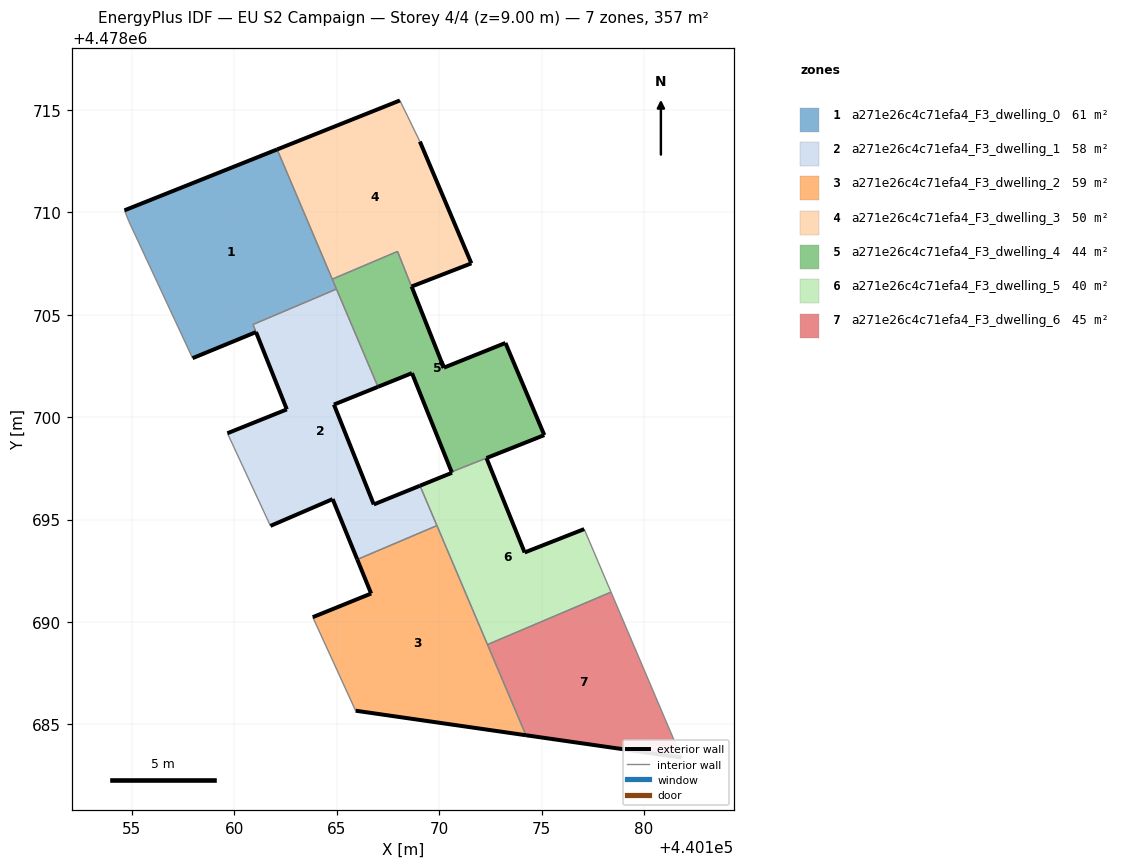
=== STOREY PLAN SPEC (per zone: floor XY polygon, exterior-wall plan segments, windows/doors) ===
zone 1: a271e26c4c71efa4_F3_dwelling_0  (60.7 m²)
  floor: (440164.98, 4478706.26) (440162.09, 4478713.08) (440154.63, 4478710.10) (440154.85, 4478709.56) (440157.96, 4478702.88) (440161.06, 4478704.16) (440160.91, 4478704.53)
  exterior wall: (440154.63, 4478710.10) – (440162.09, 4478713.08)  [8.0 m]
  exterior wall: (440161.06, 4478704.16) – (440157.96, 4478702.88)  [3.3 m]
  interior walls: 6
zone 2: a271e26c4c71efa4_F3_dwelling_1  (58.1 m²)
  floor: (440169.89, 4478694.71) (440169.06, 4478696.66) (440166.81, 4478695.74) (440164.86, 4478700.62) (440167.01, 4478701.49) (440164.98, 4478706.26) (440160.91, 4478704.53) (440162.56, 4478700.38) (440159.66, 4478699.22) (440161.76, 4478694.69) (440164.80, 4478696.00) (440166.00, 4478693.05)
  exterior wall: (440167.01, 4478701.49) – (440164.86, 4478700.62)  [2.3 m]
  exterior wall: (440164.86, 4478700.62) – (440166.81, 4478695.74)  [5.3 m]
  exterior wall: (440166.81, 4478695.74) – (440169.06, 4478696.66)  [2.4 m]
  exterior wall: (440166.00, 4478693.05) – (440164.80, 4478696.00)  [3.2 m]
  exterior wall: (440164.80, 4478696.00) – (440161.76, 4478694.69)  [3.3 m]
  exterior wall: (440159.66, 4478699.22) – (440162.56, 4478700.38)  [3.1 m]
  exterior wall: (440162.56, 4478700.38) – (440161.06, 4478704.16)  [4.1 m]
  interior walls: 6
zone 3: a271e26c4c71efa4_F3_dwelling_2  (59.4 m²)
  floor: (440174.24, 4478684.47) (440169.89, 4478694.71) (440166.00, 4478693.05) (440166.68, 4478691.39) (440163.83, 4478690.24) (440165.92, 4478685.67)
  exterior wall: (440174.24, 4478684.47) – (440165.92, 4478685.67)  [8.4 m]
  exterior wall: (440163.83, 4478690.24) – (440166.68, 4478691.39)  [3.1 m]
  exterior wall: (440166.68, 4478691.39) – (440166.00, 4478693.05)  [1.8 m]
  interior walls: 4
zone 4: a271e26c4c71efa4_F3_dwelling_3  (50.5 m²)
  floor: (440170.22, 4478702.42) (440168.66, 4478706.38) (440171.57, 4478707.51) (440169.06, 4478713.46) (440168.08, 4478715.47) (440162.09, 4478713.08) (440164.78, 4478706.74) (440167.97, 4478708.10)
  exterior wall: (440162.09, 4478713.08) – (440168.08, 4478715.47)  [6.5 m]
  exterior wall: (440169.06, 4478713.46) – (440171.57, 4478707.51)  [6.5 m]
  exterior wall: (440171.57, 4478707.51) – (440168.66, 4478706.38)  [3.1 m]
  exterior wall: (440168.66, 4478706.38) – (440170.23, 4478702.42)  [4.3 m]
  exterior wall: (440170.22, 4478702.42) – (440170.10, 4478702.73)  [0.3 m]
  interior walls: 4
zone 5: a271e26c4c71efa4_F3_dwelling_4  (43.5 m²)
  floor: (440175.13, 4478699.13) (440173.24, 4478703.63) (440170.23, 4478702.42) (440170.10, 4478702.73) (440167.97, 4478708.10) (440164.78, 4478706.74) (440167.01, 4478701.49) (440168.67, 4478702.15) (440170.61, 4478697.33)
  exterior wall: (440170.61, 4478697.33) – (440168.67, 4478702.15)  [5.2 m]
  exterior wall: (440168.67, 4478702.15) – (440167.01, 4478701.49)  [1.8 m]
  exterior wall: (440170.10, 4478702.73) – (440170.23, 4478702.42)  [0.3 m]
  exterior wall: (440170.23, 4478702.42) – (440173.24, 4478703.63)  [3.2 m]
  exterior wall: (440173.24, 4478703.63) – (440175.13, 4478699.13)  [4.9 m]
  exterior wall: (440175.13, 4478699.13) – (440172.31, 4478698.01)  [3.0 m]
  interior walls: 5
zone 6: a271e26c4c71efa4_F3_dwelling_5  (39.7 m²)
  floor: (440178.39, 4478691.46) (440177.08, 4478694.54) (440174.17, 4478693.40) (440172.31, 4478698.01) (440170.61, 4478697.33) (440170.62, 4478697.29) (440169.06, 4478696.66) (440172.36, 4478688.90)
  exterior wall: (440172.31, 4478698.00) – (440174.17, 4478693.40)  [5.0 m]
  exterior wall: (440174.17, 4478693.40) – (440177.08, 4478694.54)  [3.1 m]
  exterior wall: (440169.06, 4478696.66) – (440170.62, 4478697.29)  [1.7 m]
  exterior wall: (440170.62, 4478697.29) – (440170.61, 4478697.33)  [0.0 m]
  interior walls: 5
zone 7: a271e26c4c71efa4_F3_dwelling_6  (44.6 m²)
  floor: (440181.83, 4478683.38) (440178.39, 4478691.46) (440172.36, 4478688.90) (440174.24, 4478684.47)
  exterior wall: (440181.83, 4478683.38) – (440174.24, 4478684.47)  [7.7 m]
  interior walls: 3

=== DERIVED (storey summary) ===
Building: EU S2 Campaign
Storey: 4 of 4  (floor level z = 9.00 m)
Storey gross floor area: 356.5 m²
Zones on this storey: 7
  - a271e26c4c71efa4_F3_dwelling_0: floor 60.7 m²; exterior wall 11.4 m (34.1 m²); WWR 0.0%
  - a271e26c4c71efa4_F3_dwelling_1: floor 58.1 m²; exterior wall 23.7 m (71.1 m²); WWR 0.0%
  - a271e26c4c71efa4_F3_dwelling_2: floor 59.4 m²; exterior wall 13.3 m (39.8 m²); WWR 0.0%
  - a271e26c4c71efa4_F3_dwelling_3: floor 50.5 m²; exterior wall 20.6 m (61.9 m²); WWR 0.0%
  - a271e26c4c71efa4_F3_dwelling_4: floor 43.5 m²; exterior wall 18.5 m (55.4 m²); WWR 0.0%
  - a271e26c4c71efa4_F3_dwelling_5: floor 39.7 m²; exterior wall 9.8 m (29.5 m²); WWR 0.0%
  - a271e26c4c71efa4_F3_dwelling_6: floor 44.6 m²; exterior wall 7.7 m (23.0 m²); WWR 0.0%
Zone adjacency (shared interzone walls):
  - a271e26c4c71efa4_F3_dwelling_0 ↔ a271e26c4c71efa4_F3_dwelling_1
  - a271e26c4c71efa4_F3_dwelling_0 ↔ a271e26c4c71efa4_F3_dwelling_3
  - a271e26c4c71efa4_F3_dwelling_0 ↔ a271e26c4c71efa4_F3_dwelling_4
  - a271e26c4c71efa4_F3_dwelling_1 ↔ a271e26c4c71efa4_F3_dwelling_2
  - a271e26c4c71efa4_F3_dwelling_1 ↔ a271e26c4c71efa4_F3_dwelling_4
  - a271e26c4c71efa4_F3_dwelling_1 ↔ a271e26c4c71efa4_F3_dwelling_5
  - a271e26c4c71efa4_F3_dwelling_2 ↔ a271e26c4c71efa4_F3_dwelling_5
  - a271e26c4c71efa4_F3_dwelling_2 ↔ a271e26c4c71efa4_F3_dwelling_6
  - a271e26c4c71efa4_F3_dwelling_3 ↔ a271e26c4c71efa4_F3_dwelling_4
  - a271e26c4c71efa4_F3_dwelling_4 ↔ a271e26c4c71efa4_F3_dwelling_5
  - a271e26c4c71efa4_F3_dwelling_5 ↔ a271e26c4c71efa4_F3_dwelling_6